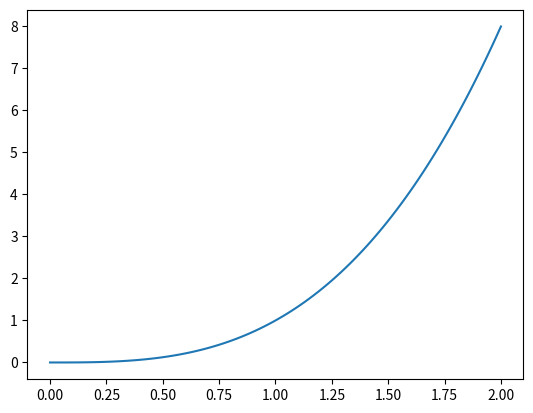

Generate this figure with matplotlib:
from matplotlib import pyplot as plt
import numpy as np


def fig():
    fig = plt.figure()


# fig()


def one_ax():
    fig, ax = plt.subplots()
    x = np.linspace(0, 2, 100)
    ax.plot(x, x ** 3)


one_ax()

plt.show()
